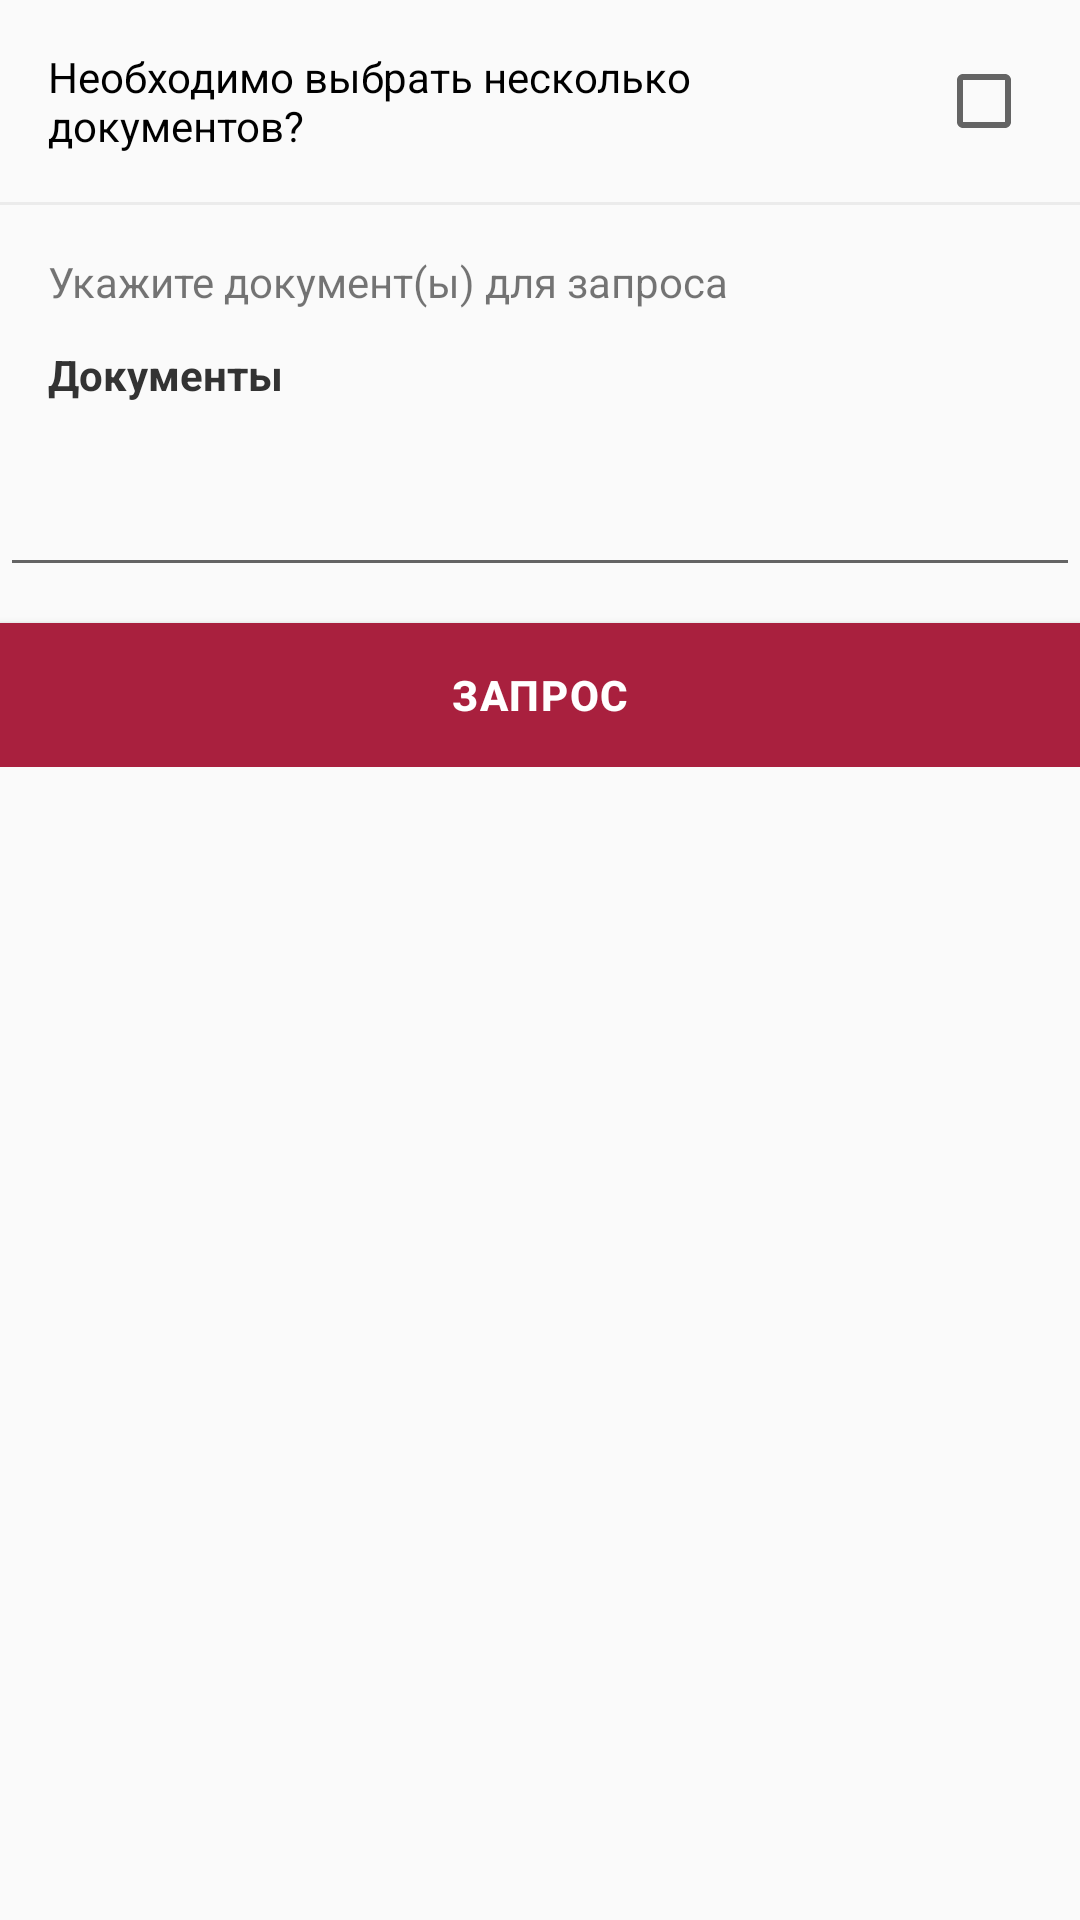

Android layout source for this screen:
<!-- AndroidManifest.xml: application theme AppTheme -->
<!-- res/layout/activity_main.xml -->
<?xml version="1.0" encoding="utf-8"?>
<android.support.v4.widget.NestedScrollView xmlns:android="http://schemas.android.com/apk/res/android"
    xmlns:tools="http://schemas.android.com/tools"
    android:id="@+id/scrollView"
    android:layout_width="match_parent"
    android:layout_height="match_parent"
    tools:context=".MainActivity">

    <LinearLayout
        android:layout_width="match_parent"
        android:layout_height="match_parent"
        android:focusableInTouchMode="true"
        android:orientation="vertical">

        <CheckBox
            android:id="@+id/multiChoice"
            android:layout_width="match_parent"
            android:layout_height="wrap_content"
            android:layout_marginLeft="16dp"
            android:layout_marginTop="16dp"
            android:layout_marginRight="16dp"
            android:layout_marginBottom="16dp"
            android:layoutDirection="rtl"
            android:text="Необходимо выбрать несколько документов? " />

        <View
            android:layout_width="match_parent"
            android:layout_height="1dp"
            android:background="@color/bright_grey"/>

        <TextView
            android:layout_width="wrap_content"
            android:layout_height="wrap_content"
            android:layout_marginLeft="16dp"
            android:layout_marginRight="16dp"
            android:layout_marginBottom="8dp"
            android:layout_marginTop="16dp"
            android:text="Укажите документ(ы) для запроса" />

        <TextView
            android:layout_width="wrap_content"
            android:layout_height="wrap_content"
            android:layout_marginLeft="16dp"
            android:layout_marginTop="4dp"
            android:layout_marginRight="16dp"
            android:layout_marginBottom="4dp"
            android:textStyle="bold"
            android:text="Документы"
            android:textColor="@color/dark" />

        <android.support.v7.widget.RecyclerView
            android:id="@+id/mainDocList"
            android:layout_width="match_parent"
            android:layout_height="wrap_content"
            android:layout_marginBottom="16dp" />

        <EditText
            android:id="@+id/mainDeeplinkInput"
            android:layout_width="match_parent"
            android:layout_height="wrap_content"
            android:layout_marginBottom="12dp" />

        <Button
            android:id="@+id/mainSubmitBtn"
            style="@style/BottomButtonStyle"
            android:layout_width="match_parent"
            android:layout_height="48dp"
            android:text="Запрос" />

    </LinearLayout>
</android.support.v4.widget.NestedScrollView>
<!-- resources referenced by this layout -->
<resources>
  <color name="bright_grey">#ebebeb</color>
  <color name="dark">#333</color>
  <style name="BottomButtonStyle">
          <item name="android:textStyle">bold</item>
          <item name="android:textSize">14sp</item>
          <item name="android:background">@drawable/bg_bottom_button</item>
          <item name="android:textColor">@color/button_text_color</item>
          <item name="android:gravity">center</item>
          <item name="android:textAllCaps">true</item>
          <item name="android:paddingLeft">16dp</item>
          <item name="android:paddingRight">16dp</item>
          <item name="android:singleLine">true</item>
          <item name="android:ellipsize">end</item>
          <item name="android:letterSpacing" tools:ignore="NewApi">0.04</item>
      </style>
  <style name="AppTheme" parent="Theme.AppCompat.Light.DarkActionBar">
          
          <item name="colorPrimary">@color/colorPrimary</item>
          <item name="colorPrimaryDark">@color/colorPrimaryDark</item>
          <item name="colorAccent">@color/colorAccent</item>
      </style>
  <!-- drawable bg_bottom_button (drawable) -->
  <?xml version="1.0" encoding="utf-8"?>
  <selector xmlns:android="http://schemas.android.com/apk/res/android">
      <item android:drawable="@color/button_disabled" android:state_enabled="false"/>
      <item android:drawable="@color/colorPrimary"/>
  </selector>
  <color name="colorPrimary">@color/rouge</color>
  <color name="colorPrimaryDark">@color/rouge_two</color>
  <color name="colorAccent">@color/colorPrimary</color>
  <color name="button_disabled">#e0e0e0</color>
  <color name="rouge">#a9203e</color>
  <color name="rouge_two">#8f1b34</color>
</resources>
